2-way image classification set "crops" from GitHub (muhammad-zainal-muttaqin/Anylabel); label vocabulary: ripe, unripe.

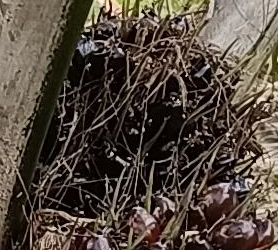
Label: unripe

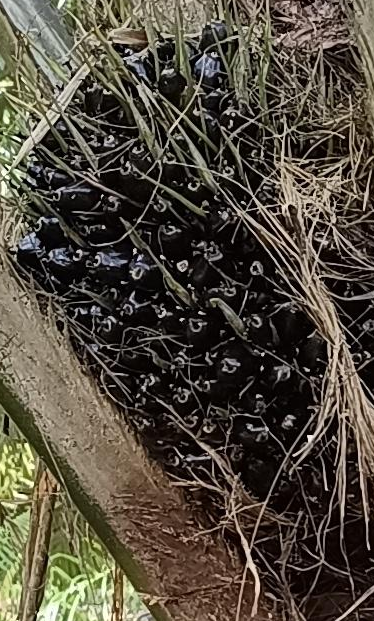
Label: unripe

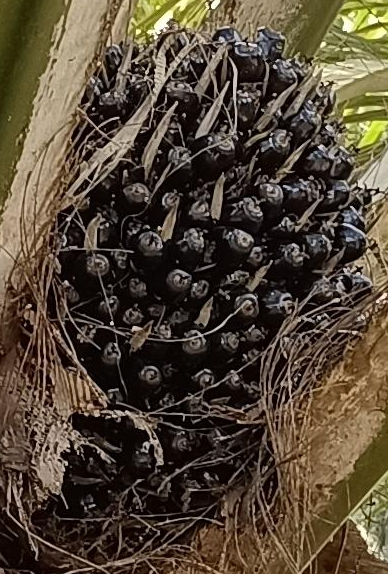
Label: unripe

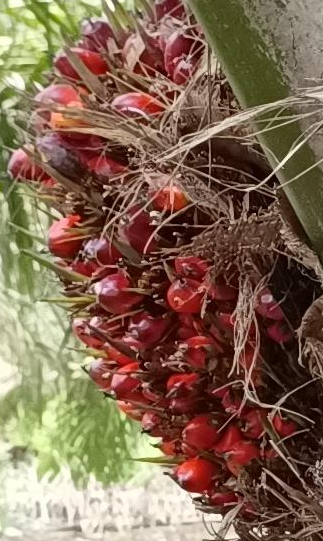
Label: ripe

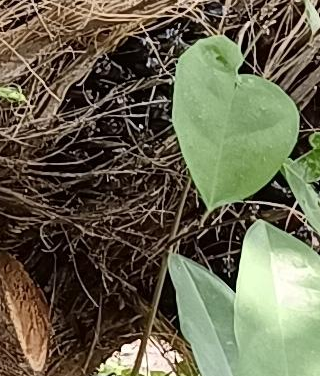
Label: unripe

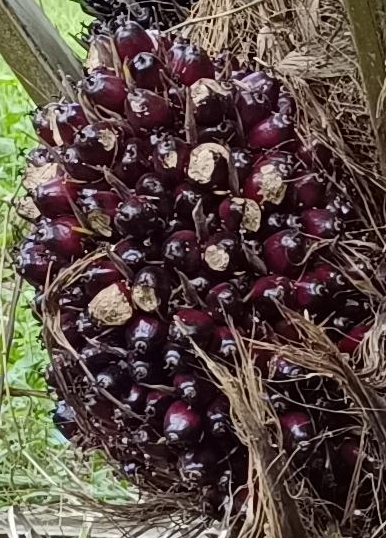
Label: ripe
